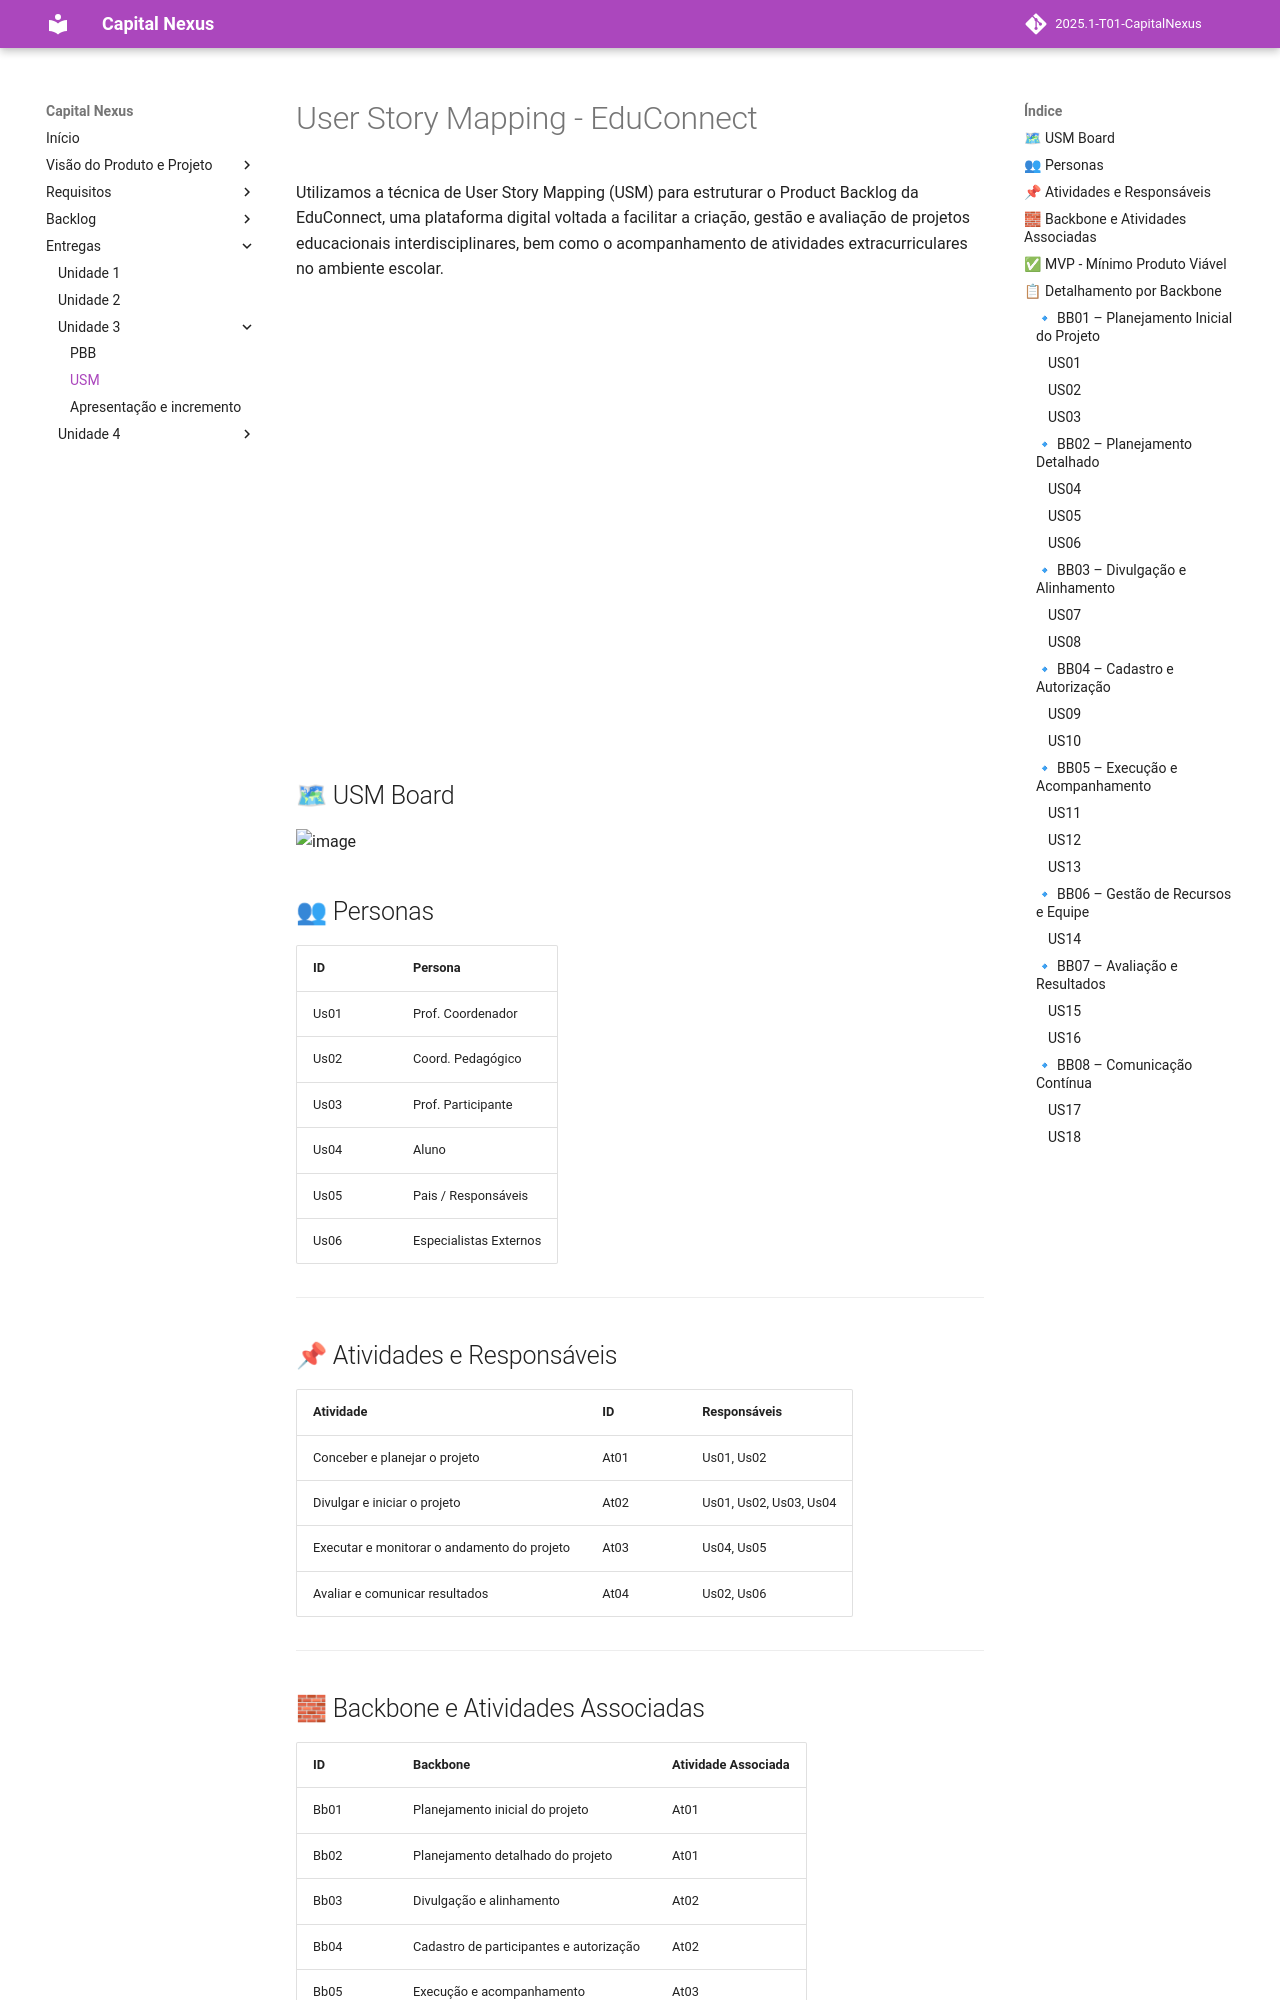

repository: mdsreq-fga-unb/2025.1-T01-CapitalNexus · page: entregas/unidade3/USM/index.html · generator: mkdocs

# User Story Mapping - EduConnect

Utilizamos a técnica de User Story Mapping (USM) para estruturar o Product Backlog da EduConnect, uma plataforma digital voltada a facilitar a criação, gestão e avaliação de projetos educacionais interdisciplinares, bem como o acompanhamento de atividades extracurriculares no ambiente escolar.


<iframe
    width="768"
    height="432"
    src="https://miro.com/app/live-embed/uXjVIqQl0t0=/?embedMode=view_only_without_ui&moveToViewport=-2375,-1309,3802,1896&embedId=308568922764"
    frameborder="0"
    scrolling="no"
    allow="fullscreen; clipboard-read; clipboard-write"
    allowfullscreen
></iframe>

## 🗺 USM Board
<img width="1537" height="727" alt="image" src="https://github.com/user-attachments/assets/cc5fc926-45a7-44c5-b909-1577abd4ab2b" />


## 👥 Personas

| ID    | Persona               |
|-------|------------------------|
| Us01  | Prof. Coordenador      |
| Us02  | Coord. Pedagógico      |
| Us03  | Prof. Participante     |
| Us04  | Aluno                  |
| Us05  | Pais / Responsáveis    |
| Us06  | Especialistas Externos |

---

## 📌 Atividades e Responsáveis

| Atividade                                      | ID       | Responsáveis             |
|------------------------------------------------|----------|---------------------------|
| Conceber e planejar o projeto                  | At01     | Us01, Us02                |
| Divulgar e iniciar o projeto                   | At02     | Us01, Us02, Us03, Us04    |
| Executar e monitorar o andamento do projeto    | At03     | Us04, Us05                |
| Avaliar e comunicar resultados                 | At04     | Us02, Us06                |

---
